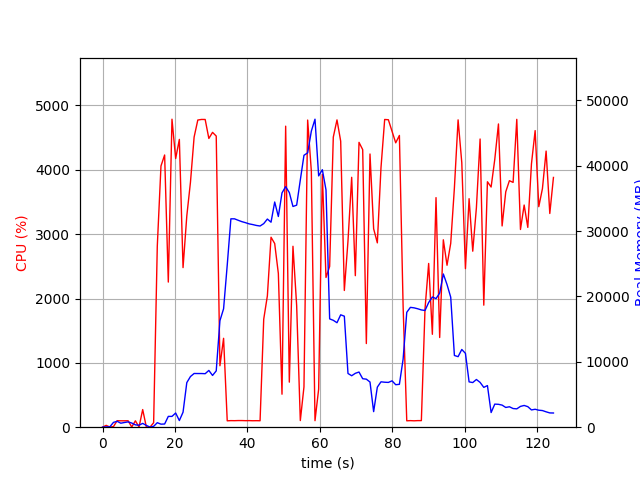

Data behind this chart, as committed beside it:
elapsed_time, nproc, cpu, mem_real, mem_virtual
3.981590270996094e-05, 1, 0.0, 7.957, 3185
1.006, 2, 28.8, 47.73, 160.9
2.013, 2, 2.0, 58.25, 169.7
3.02, 4, 9.9, 739.3, 2346
4.028, 6, 101.2, 898.5, 3248
5.036, 3, 99.3, 611.1, 1931
6.043, 3, 99.2, 718.4, 2027
7.051, 3, 100.3, 813.1, 2139
8.058, 5, 3.0, 636.4, 2476
9.066, 3, 99.3, 357.3, 1593
10.07, 3, 3.0, 306.1, 1541
11.08, 4, 274.1, 582.3, 2200
12.09, 3, 3.0, 274.8, 1510
13.09, 1, 0.0, 13.61, 42.53
14.1, 1, 69.4, 130.4, 935.1
15.11, 1, 2813, 689.3, 4731
16.13, 1, 4060, 464.7, 4767
17.14, 1, 4230, 486.8, 4783
18.15, 1, 2255, 1652, 6619
19.17, 1, 4787, 1652, 6619
20.18, 1, 4175, 2168, 8163
21.2, 1, 4473, 1017, 8163
22.22, 1, 2480, 2293, 8735
23.26, 1, 3284, 6819, 15197
24.27, 1, 3807, 7747, 18269
25.27, 1, 4508, 8213, 18269
26.29, 1, 4774, 8207, 18269
27.31, 1, 4783, 8207, 18269
28.33, 1, 4782, 8181, 18269
29.34, 1, 4487, 8681, 18269
30.36, 1, 4582, 7915, 18269
31.38, 1, 4525, 8613, 20803
32.4, 1, 954.9, 16293, 32047
33.41, 1, 1382, 18109, 52527
34.42, 1, 99.3, 24787, 52527
35.43, 1, 102.2, 31868, 52527
36.43, 1, 101.3, 31865, 52527
37.44, 1, 103.2, 31642, 52527
38.45, 1, 103.2, 31434, 52527
39.45, 1, 101.3, 31277, 52527
40.46, 1, 102.3, 31094, 52527
41.47, 1, 100.3, 30985, 52527
42.47, 1, 101.3, 30851, 52527
43.48, 1, 100.3, 30766, 52527
44.49, 1, 1679, 31130, 52527
45.5, 1, 2042, 31831, 52527
46.51, 1, 2952, 31349, 52527
47.52, 1, 2854, 34438, 52527
48.53, 1, 2389, 32221, 52527
49.54, 1, 512.8, 35829, 77103
50.55, 1, 4678, 36785, 77103
51.56, 1, 700.2, 35881, 77103
52.56, 1, 2812, 33755, 77103
53.58, 1, 1889, 33954, 77103
54.59, 1, 103.2, 37808, 77103
55.6, 1, 625.9, 41581, 77103
56.62, 1, 4773, 41958, 77103
57.64, 1, 3978, 45282, 78011
58.64, 1, 101.3, 47100, 78011
59.65, 1, 591.9, 38432, 78011
... 64 more rows
